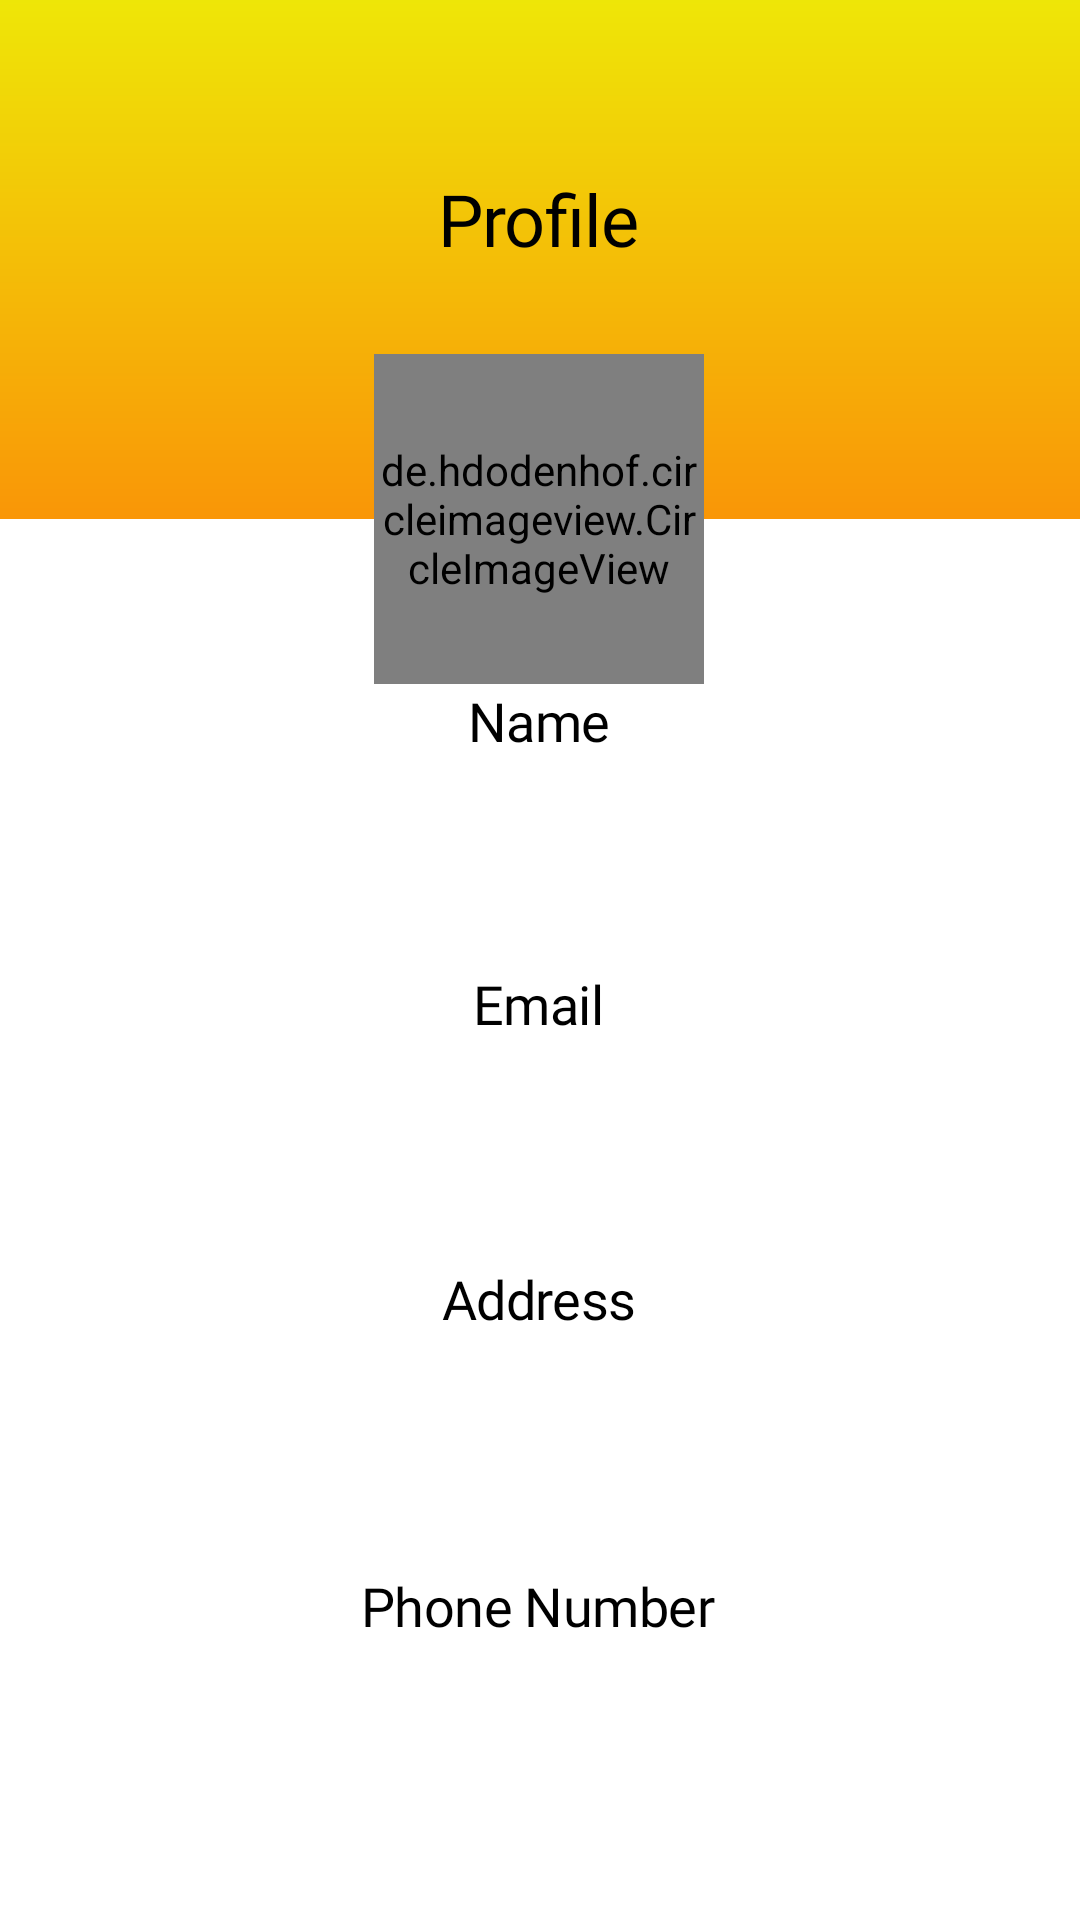

Here is an Android app screen rendered from its layout file. Give the layout XML and the strings, colors and styles it references.
<!-- AndroidManifest.xml: application theme AppTheme -->
<!-- res/layout/donor_profile.xml -->
<?xml version="1.0" encoding="utf-8"?>
<androidx.constraintlayout.widget.ConstraintLayout xmlns:android="http://schemas.android.com/apk/res/android"
    xmlns:tools="http://schemas.android.com/tools"
    android:layout_width="match_parent"
    android:background="@color/design_default_color_background"
    android:layout_height="match_parent"
    xmlns:app="http://schemas.android.com/apk/res-auto">

    <View
        android:id="@+id/view"
        android:layout_width="match_parent"
        android:layout_height="173dp"
        android:background="@drawable/rectangle_yellow"
        app:layout_constraintEnd_toEndOf="parent"
        app:layout_constraintStart_toStartOf="parent"
        app:layout_constraintTop_toTopOf="parent" />

    <TextView
        android:id="@+id/donorProfile"
        android:layout_width="wrap_content"
        android:layout_height="50dp"
        android:layout_alignParentStart="true"
        android:layout_alignParentTop="true"
        android:layout_alignParentEnd="true"
        android:layout_alignParentBottom="true"
        android:layout_marginStart="138dp"
        android:layout_marginTop="48dp"
        android:layout_marginEnd="139dp"
        android:fontFamily="@font/comfortaa"
        android:gravity="center_vertical"
        android:text="@string/profile"
        android:textAppearance="@style/welcome_to"
        app:layout_constraintEnd_toEndOf="parent"
        app:layout_constraintStart_toStartOf="parent"
        app:layout_constraintTop_toTopOf="@+id/view" />

    <TextView
        android:id="@+id/donorProfile2"
        android:layout_width="wrap_content"
        android:layout_height="wrap_content"
        android:layout_alignParentStart="true"
        android:layout_alignParentTop="true"
        android:layout_alignParentEnd="true"
        android:layout_alignParentBottom="true"
        android:layout_marginStart="138dp"
        android:layout_marginEnd="139dp"
        android:fontFamily="@font/comfortaa"
        android:gravity="center_vertical"
        android:text="@string/name"
        android:textAppearance="@style/welcome_to"
        android:textSize="18sp"
        app:layout_constraintEnd_toEndOf="parent"
        app:layout_constraintStart_toStartOf="parent"
        app:layout_constraintTop_toBottomOf="@+id/profile_image_donor" />


    <TextView
        android:id="@+id/donorProfile5"
        android:layout_width="wrap_content"
        android:layout_height="wrap_content"
        android:layout_alignParentStart="true"
        android:layout_alignParentTop="true"
        android:layout_alignParentEnd="true"
        android:layout_alignParentBottom="true"
        android:layout_marginStart="138dp"
        android:layout_marginTop="12dp"
        android:layout_marginEnd="139dp"
        android:fontFamily="@font/comfortaa"
        android:gravity="center_vertical"
        android:text="@string/email"
        android:textAppearance="@style/welcome_to"
        android:textSize="18sp"
        app:layout_constraintEnd_toEndOf="parent"
        app:layout_constraintStart_toStartOf="parent"
        app:layout_constraintTop_toBottomOf="@+id/donor_name" />

    <TextView
        android:id="@+id/donorProfile3"
        android:layout_width="wrap_content"
        android:layout_height="wrap_content"
        android:layout_alignParentStart="true"
        android:layout_alignParentTop="true"
        android:layout_alignParentEnd="true"
        android:layout_alignParentBottom="true"
        android:layout_marginStart="138dp"
        android:layout_marginTop="16dp"
        android:layout_marginEnd="139dp"
        android:fontFamily="@font/comfortaa"
        android:gravity="center_vertical"
        android:text="@string/address"
        android:textAppearance="@style/welcome_to"
        android:textSize="18sp"
        app:layout_constraintEnd_toEndOf="parent"
        app:layout_constraintStart_toStartOf="parent"
        app:layout_constraintTop_toBottomOf="@+id/donor_email" />

    <TextView
        android:id="@+id/donorProfile4"
        android:layout_width="wrap_content"
        android:layout_height="wrap_content"
        android:layout_alignParentStart="true"
        android:layout_alignParentTop="true"
        android:layout_alignParentEnd="true"
        android:layout_alignParentBottom="true"
        android:layout_marginStart="138dp"
        android:layout_marginTop="16dp"
        android:layout_marginEnd="139dp"
        android:fontFamily="@font/comfortaa"
        android:gravity="center_vertical"
        android:text="@string/phone_number"
        android:textAppearance="@style/welcome_to"
        android:textSize="18sp"
        app:layout_constraintEnd_toEndOf="parent"
        app:layout_constraintHorizontal_bias="0.511"
        app:layout_constraintStart_toStartOf="parent"
        app:layout_constraintTop_toBottomOf="@+id/donor_address" />

    <TextView
        android:id="@+id/donor_name"
        android:layout_width="wrap_content"
        android:layout_height="50dp"
        android:layout_alignParentStart="true"
        android:layout_alignParentTop="true"
        android:layout_alignParentEnd="true"
        android:layout_alignParentBottom="true"
        android:layout_marginStart="138dp"
        android:layout_marginTop="8dp"
        android:layout_marginEnd="139dp"
        android:fontFamily="@font/comfortaa"
        android:gravity="center_vertical"
        android:textAppearance="@style/welcome_to"
        android:textColor="#0383FF"
        android:textSize="16sp"
        app:layout_constraintEnd_toEndOf="parent"
        app:layout_constraintStart_toStartOf="parent"
        app:layout_constraintTop_toBottomOf="@+id/donorProfile2" />

    <TextView
        android:id="@+id/donor_email"
        android:layout_width="wrap_content"
        android:layout_height="50dp"
        android:layout_alignParentStart="true"
        android:layout_alignParentTop="true"
        android:layout_alignParentEnd="true"
        android:layout_alignParentBottom="true"
        android:layout_marginStart="138dp"
        android:layout_marginTop="8dp"
        android:layout_marginEnd="139dp"
        android:fontFamily="@font/comfortaa"
        android:gravity="center_vertical"
        android:textAppearance="@style/welcome_to"
        android:textColor="#0383FF"
        android:textSize="16sp"
        app:layout_constraintEnd_toEndOf="parent"
        app:layout_constraintStart_toStartOf="parent"
        app:layout_constraintTop_toBottomOf="@+id/donorProfile5" />

    <TextView
        android:id="@+id/donor_address"
        android:layout_width="wrap_content"
        android:layout_height="50dp"
        android:layout_alignParentStart="true"
        android:layout_alignParentTop="true"
        android:layout_alignParentEnd="true"
        android:layout_alignParentBottom="true"
        android:layout_marginStart="138dp"
        android:layout_marginTop="12dp"
        android:layout_marginEnd="139dp"
        android:fontFamily="@font/comfortaa"
        android:gravity="center_vertical"
        android:textAppearance="@style/welcome_to"
        android:textColor="#0383FF"
        android:textSize="16sp"
        app:layout_constraintEnd_toEndOf="parent"
        app:layout_constraintStart_toStartOf="parent"
        app:layout_constraintTop_toBottomOf="@+id/donorProfile3" />

    <TextView
        android:id="@+id/donor_phone"
        android:layout_width="wrap_content"
        android:layout_height="50dp"
        android:layout_alignParentStart="true"
        android:layout_alignParentTop="true"
        android:layout_alignParentEnd="true"
        android:layout_alignParentBottom="true"
        android:layout_marginStart="138dp"
        android:layout_marginTop="12dp"
        android:layout_marginEnd="139dp"
        android:fontFamily="@font/comfortaa"
        android:gravity="center_vertical"
        android:textAppearance="@style/welcome_to"
        android:textColor="#0383FF"
        android:textSize="16sp"
        app:layout_constraintEnd_toEndOf="parent"
        app:layout_constraintStart_toStartOf="parent"
        app:layout_constraintTop_toBottomOf="@+id/donorProfile4" />

    <de.hdodenhof.circleimageview.CircleImageView
        android:id="@+id/profile_image_donor"
        android:layout_width="110dp"
        android:layout_height="110dp"
        android:layout_marginTop="20dp"
        android:src="@mipmap/ic_launcher"
        app:civ_border_color="#FF000000"
        app:civ_border_width="2dp"
        app:layout_constraintEnd_toEndOf="parent"
        app:layout_constraintHorizontal_bias="0.498"
        app:layout_constraintStart_toStartOf="parent"
        app:layout_constraintTop_toBottomOf="@+id/donorProfile" />

</androidx.constraintlayout.widget.ConstraintLayout>
<!-- resources referenced by this layout -->
<resources>
  <!-- drawable rectangle_yellow (drawable) -->
  <?xml version="1.0" encoding="utf-8"?>
  <vector
      xmlns:android="http://schemas.android.com/apk/res/android"
      xmlns:aapt="http://schemas.android.com/aapt"
      xmlns:tools="http://schemas.android.com/tools"
      android:width="230dp"
      android:height="142dp"
      android:viewportWidth="230"
      android:viewportHeight="142"
      >
  
      <group>
  
          <clip-path
              android:pathData="M0 0H230V142H0V0Z"
              tools:ignore="VectorRaster" />
  
          <group
              android:translateX="1"
              android:translateY="0"
              android:pivotX="115"
              android:pivotY="71"
              android:scaleX="2"
              android:scaleY="2"
              android:rotation="90"
              >
  
              <path
                  android:pathData="M0 0V142H230V0"
                  >
  
                  <aapt:attr name="android:fillColor">
  
                      <gradient
                          android:type="linear"
                          android:startX="57.5"
                          android:startY="71"
                          android:endX="172.5"
                          android:endY="71"
                          >
  
                          <item
                              android:color="#EBFF07"
                              android:offset="0"
                              />
  
                          <item
                              android:color="#FD7D07"
                              android:offset="1"
                              />
  
                      </gradient>
  
                  </aapt:attr>
  
              </path>
  
          </group>
  
      </group>
  
  </vector>
  <string name="address">Address</string>
  <string name="email">Email</string>
  <string name="name">Name</string>
  <string name="phone_number">Phone Number</string>
  <string name="profile">Profile</string>
  <style name="welcome_to">
          <item name="android:textSize"> 24sp </item>
  
          <item name="android:letterSpacing"> -0.01 </item>
  
          <item name="android:textColor"> #000000 </item>
      </style>
  <style name="AppTheme" parent="Theme.AppCompat.Light.DarkActionBar">
          
          <item name="colorPrimary">@color/colorPrimary</item>
          <item name="colorPrimaryDark">@color/colorPrimaryDark</item>
          <item name="colorAccent">@color/colorAccent</item>
      </style>
  <!-- not gathered from this repository: default colours our renderer supplied (Android Studio template values) -->
  <color name="colorPrimary">#FF6200EE</color>
  <color name="colorPrimaryDark">#FF3700B3</color>
  <color name="colorAccent">#FF03DAC5</color>
</resources>
